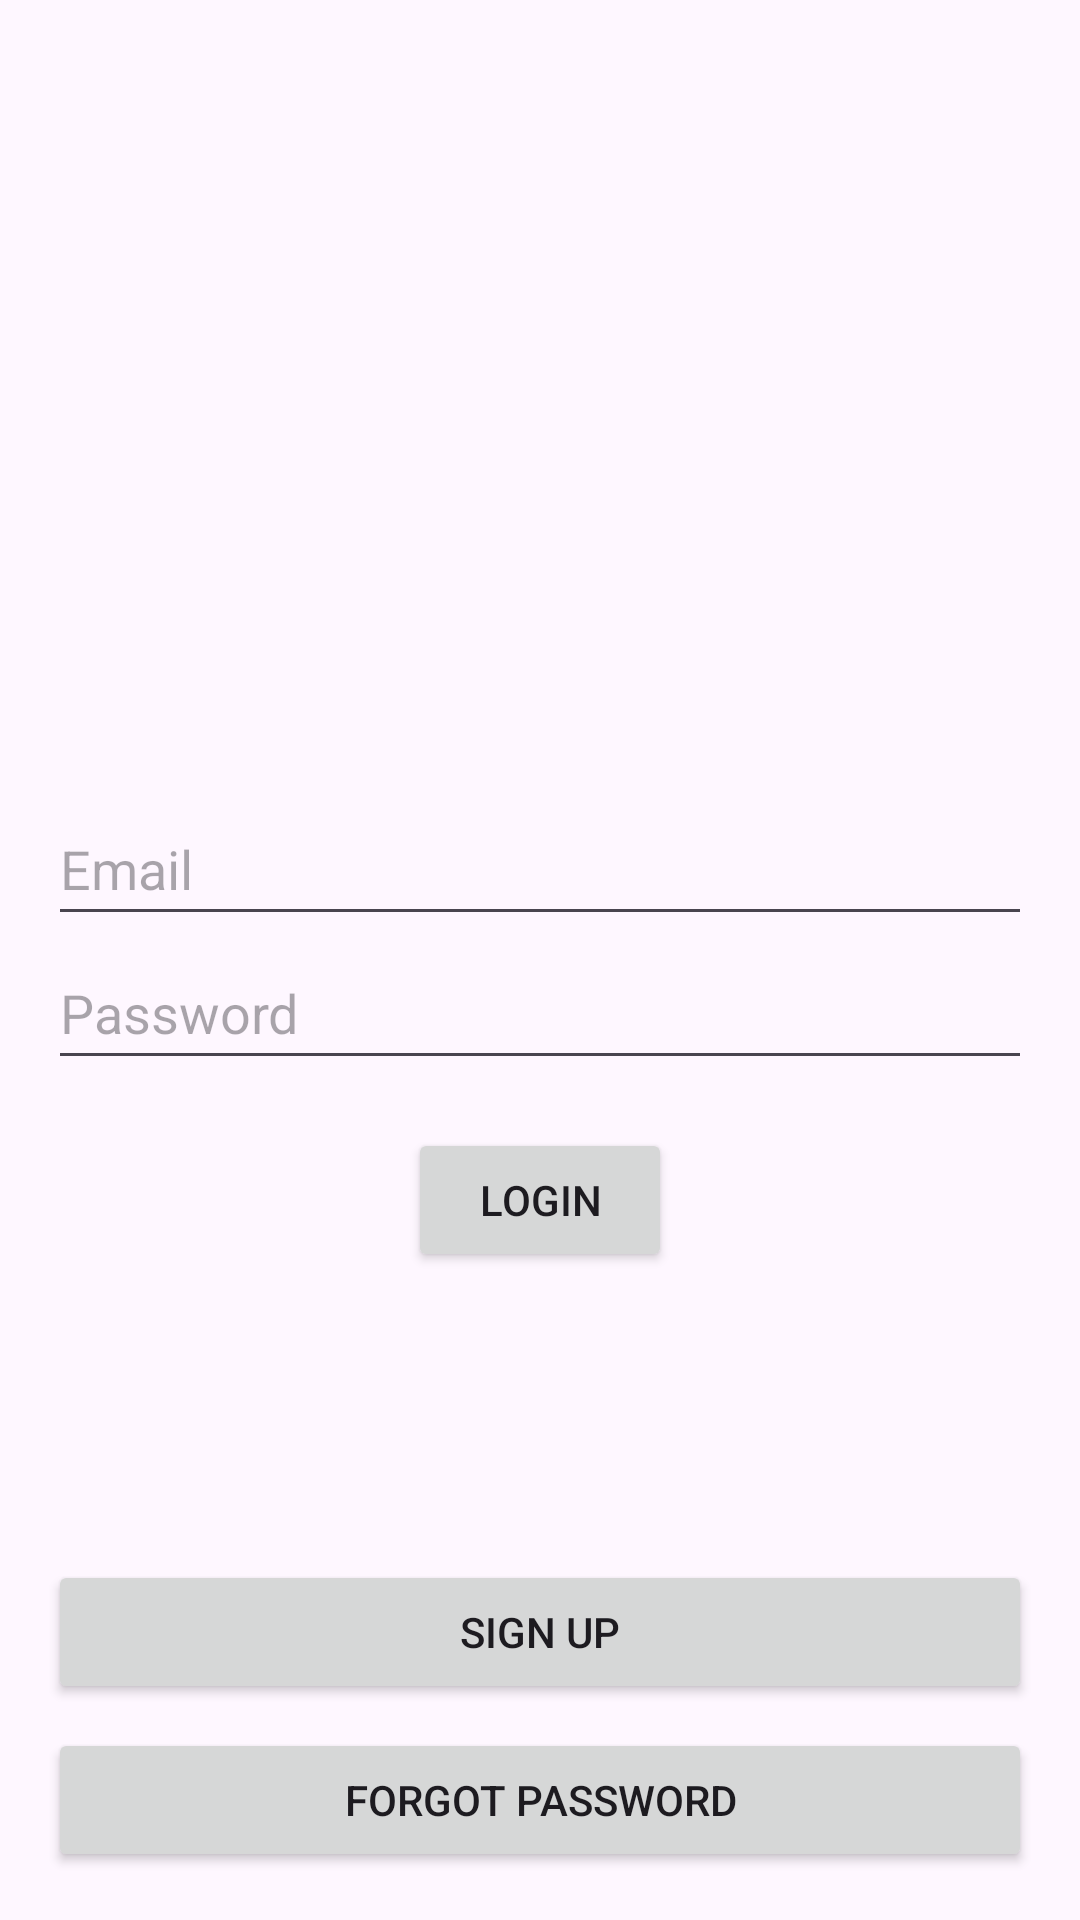

Write the Android layout XML for this screen, with the resource values it uses.
<!-- AndroidManifest.xml: application theme Theme.LostandFound -->
<!-- res/layout/activity_sign_in.xml -->
<?xml version="1.0" encoding="utf-8"?>
<RelativeLayout xmlns:android="http://schemas.android.com/apk/res/android"
    xmlns:tools="http://schemas.android.com/tools"
    android:layout_width="match_parent"
    android:layout_height="match_parent"
    tools:context=".authentication.SignInActivity"
    android:padding="16dp">

    <ImageView
        android:layout_width="200dp"
        android:layout_height="200dp"
        android:src="@drawable/iitplogo"
        android:layout_alignParentTop="true"
        android:layout_alignParentStart="true"
        android:layout_alignParentEnd="true"
        android:id="@+id/iitp_logo"
        android:cropToPadding="true"
        />

    <EditText android:id="@+id/email_login"
        android:layout_width="match_parent"
        android:layout_height="wrap_content"
        android:hint="@string/email"
        android:autofillHints="emailAddress"
        android:inputType="textEmailAddress"
        android:layout_alignParentStart="true"
        android:layout_alignParentEnd="true"
        android:minHeight="48dp"
        android:layout_below="@+id/iitp_logo"
        android:layout_marginTop="48dp"

        />

    <EditText android:id="@+id/loginpass"
        android:layout_width="match_parent"
        android:layout_height="wrap_content"
        android:hint="@string/password"
        android:inputType="textPassword"
        android:layout_alignParentStart="true"
        android:layout_alignParentEnd="true"
        android:minHeight="48dp"
        android:layout_below="@+id/email_login"
        />

    <Button
        android:id="@+id/login_button"
        android:layout_width="wrap_content"
        android:layout_height="wrap_content"
        android:layout_below="@+id/loginpass"
        android:layout_centerHorizontal="true"
        android:layout_marginTop="16dp"
        android:text="@string/login" />
    <Button
        android:layout_width="match_parent"
        android:layout_height="wrap_content"
        android:text="@string/sign_up"
        android:layout_alignParentStart="true"
        android:layout_alignParentEnd="true"
        android:layout_marginTop="32dp"
        android:layout_above="@id/forgotpassword_button"
        android:id="@+id/signup_button"
        />
    <Button
        android:layout_width="match_parent"
        android:layout_height="wrap_content"
        android:text="@string/forgot_password"
        android:layout_marginTop="8dp"
        android:layout_alignParentStart="true"
        android:layout_alignParentEnd="true"
        android:layout_alignParentBottom="true"
        android:id="@+id/forgotpassword_button"
        />
</RelativeLayout>
<!-- resources referenced by this layout -->
<resources>
  <string name="email">Email</string>
  <string name="forgot_password">Forgot Password</string>
  <string name="login">Login</string>
  <string name="password">Password</string>
  <string name="sign_up">Sign Up</string>
  <style name="Theme.LostandFound" parent="Theme.Material3.DayNight.NoActionBar">
          
          <item name="colorPrimary">@color/purple_500</item>
          <item name="colorPrimaryVariant">@color/purple_700</item>
          <item name="colorOnPrimary">@color/white</item>
          
          <item name="colorSecondary">@color/teal_200</item>
          <item name="colorSecondaryVariant">@color/teal_700</item>
          <item name="colorOnSecondary">@color/black</item>
          
          <item name="android:statusBarColor">?attr/colorPrimaryVariant</item>
          
      </style>
  <!-- not gathered from this repository: default colours our renderer supplied (Android Studio template values) -->
  <color name="purple_500">#FF6200EE</color>
  <color name="purple_700">#FF3700B3</color>
  <color name="teal_200">#FF03DAC5</color>
  <color name="teal_700">#FF018786</color>
  <color name="black">#FF000000</color>
  <color name="white">#FFFFFFFF</color>
</resources>
